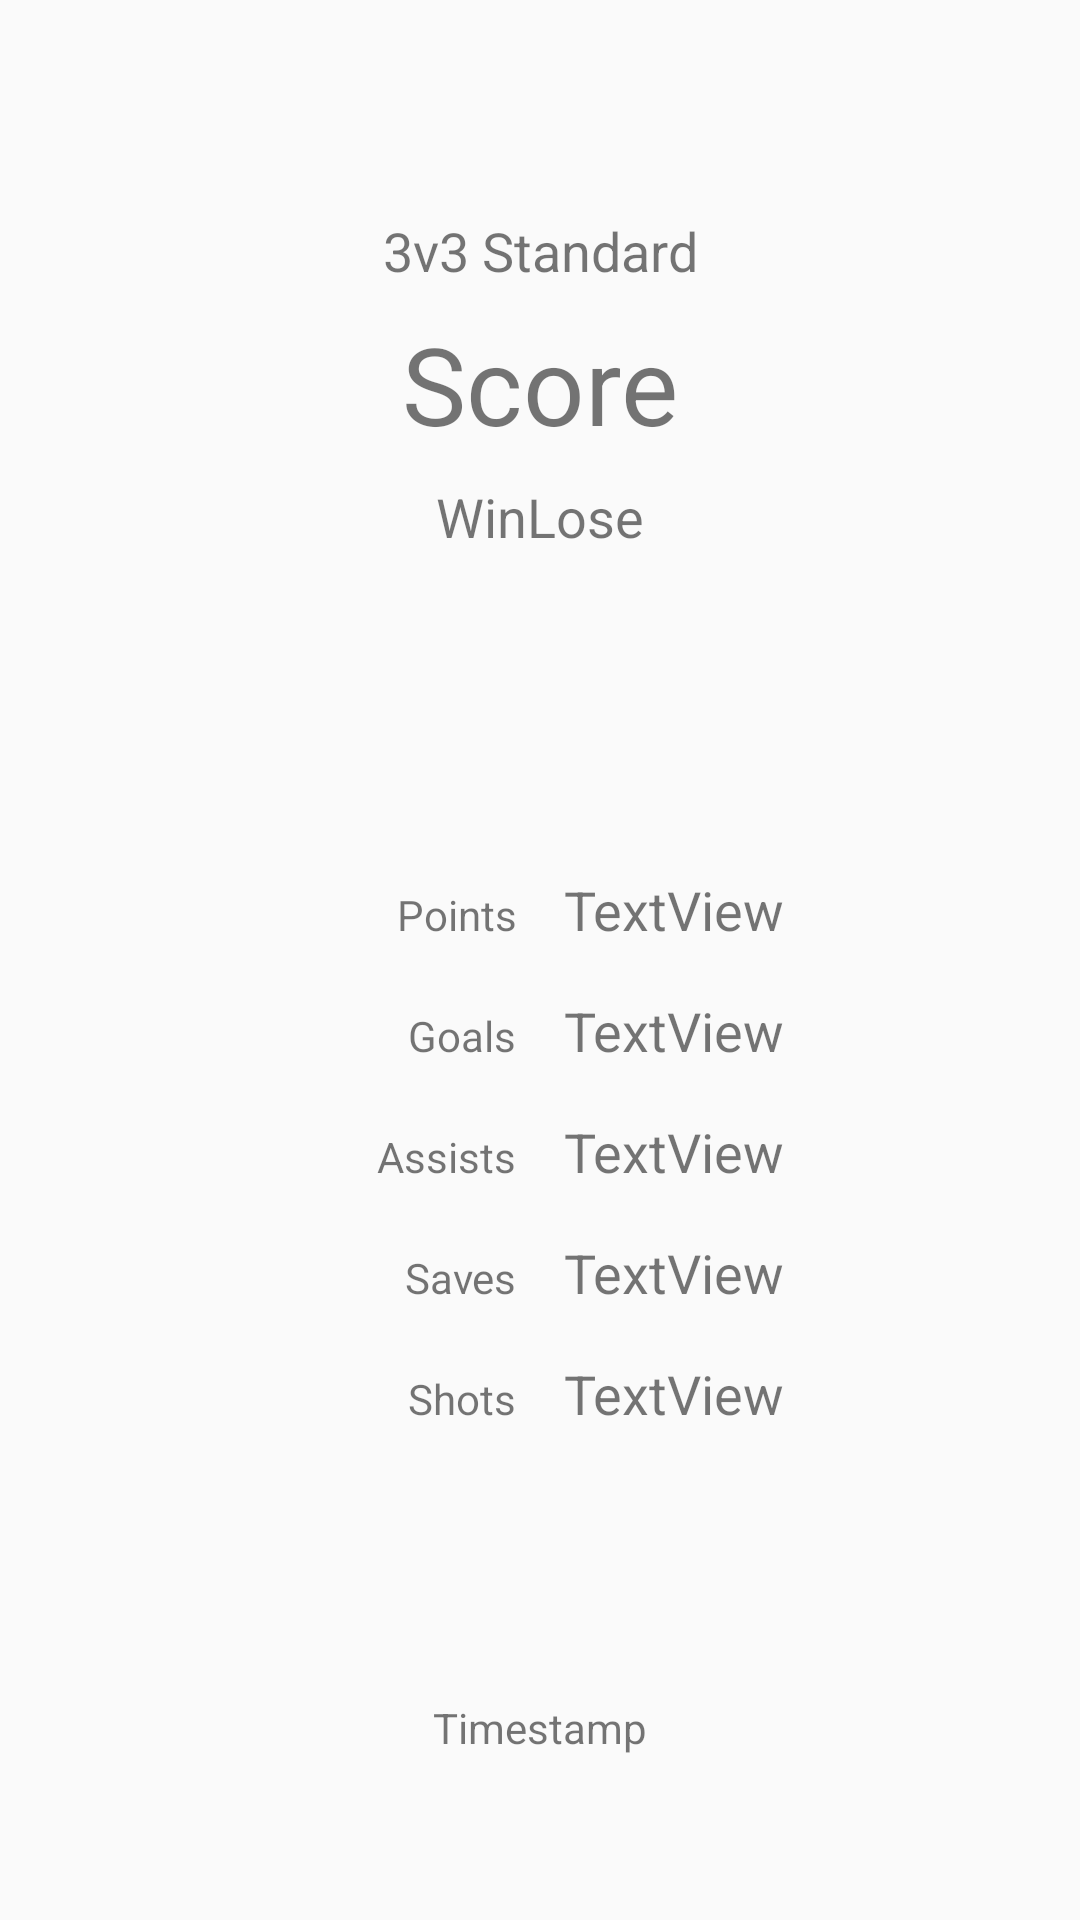

Write the Android layout XML for this screen, with the resource values it uses.
<!-- AndroidManifest.xml: application theme AppTheme -->
<!-- res/layout/activity_match_view.xml -->
<?xml version="1.0dp" encoding="utf-8"?>
<androidx.constraintlayout.widget.ConstraintLayout xmlns:android="http://schemas.android.com/apk/res/android"
    xmlns:app="http://schemas.android.com/apk/res-auto"
    xmlns:tools="http://schemas.android.com/tools"
    android:layout_width="match_parent"
    android:layout_height="match_parent"
    tools:context=".MatchViewActivity">


    <LinearLayout
        android:layout_width="match_parent"
        android:layout_height="match_parent"
        android:orientation="vertical">

        <LinearLayout
            android:id="@+id/linearLayout2"
            android:layout_width="match_parent"
            android:layout_height="0dp"
            android:layout_weight="2"
            android:gravity="center"
            android:orientation="vertical">

            <TextView
                android:id="@+id/modeView"
                android:layout_width="match_parent"
                android:layout_height="wrap_content"
                android:layout_marginBottom="8dp"
                android:gravity="center"
                android:text="3v3 Standard"
                android:textSize="18sp" />

            <TextView
                android:id="@+id/scoreView"
                android:layout_width="match_parent"
                android:layout_height="wrap_content"
                android:layout_marginBottom="8dp"
                android:gravity="center"
                android:text="Score"
                android:textSize="36sp" />

            <TextView
                android:id="@+id/resultView"
                android:layout_width="match_parent"
                android:layout_height="wrap_content"
                android:gravity="center"
                android:text="WinLose"
                android:textSize="18sp" />
        </LinearLayout>

        <LinearLayout
            android:id="@+id/linearLayout4"
            android:layout_width="match_parent"
            android:layout_height="0dp"
            android:layout_weight="2"
            android:gravity="center"
            android:orientation="vertical">

            <LinearLayout
                android:layout_width="match_parent"
                android:layout_height="wrap_content"
                android:orientation="horizontal">

                <TextView
                    android:id="@+id/textView27"
                    android:layout_width="0dp"
                    android:layout_height="wrap_content"
                    android:layout_marginBottom="16dp"
                    android:layout_weight="1"
                    android:gravity="right"
                    android:paddingRight="8dp"
                    android:text="@string/points" />

                <TextView
                    android:id="@+id/pointsView"
                    android:layout_width="0dp"
                    android:layout_height="wrap_content"
                    android:layout_marginBottom="16dp"
                    android:layout_weight="1"
                    android:paddingLeft="8dp"
                    android:text="TextView"
                    android:textSize="18sp" />
            </LinearLayout>

            <LinearLayout
                android:layout_width="match_parent"
                android:layout_height="wrap_content"
                android:orientation="horizontal">

                <TextView
                    android:id="@+id/textView21"
                    android:layout_width="0dp"
                    android:layout_height="wrap_content"
                    android:layout_marginBottom="16dp"
                    android:layout_weight="1"
                    android:gravity="right"
                    android:paddingRight="8dp"
                    android:text="@string/goals" />

                <TextView
                    android:id="@+id/goalsView"
                    android:layout_width="0dp"
                    android:layout_height="wrap_content"
                    android:layout_marginBottom="16dp"
                    android:layout_weight="1"
                    android:paddingLeft="8dp"
                    android:text="TextView"
                    android:textSize="18sp" />
            </LinearLayout>

            <LinearLayout
                android:layout_width="match_parent"
                android:layout_height="wrap_content"
                android:orientation="horizontal">

                <TextView
                    android:id="@+id/textView25"
                    android:layout_width="0dp"
                    android:layout_height="wrap_content"
                    android:layout_marginBottom="16dp"
                    android:layout_weight="1"
                    android:gravity="right"
                    android:paddingRight="8dp"
                    android:text="@string/assists" />

                <TextView
                    android:id="@+id/assistsView"
                    android:layout_width="0dp"
                    android:layout_height="wrap_content"
                    android:layout_marginBottom="16dp"
                    android:layout_weight="1"
                    android:paddingLeft="8dp"
                    android:text="TextView"
                    android:textSize="18sp" />
            </LinearLayout>

            <LinearLayout
                android:id="@+id/linearLayout3"
                android:layout_width="match_parent"
                android:layout_height="wrap_content"
                android:orientation="horizontal">

                <TextView
                    android:id="@+id/textView8"
                    android:layout_width="0dp"
                    android:layout_height="wrap_content"
                    android:layout_marginBottom="16dp"
                    android:layout_weight="1"
                    android:gravity="right"
                    android:paddingRight="8dp"
                    android:text="@string/saves" />

                <TextView
                    android:id="@+id/savesView"
                    android:layout_width="0dp"
                    android:layout_height="wrap_content"
                    android:layout_marginBottom="16dp"
                    android:layout_weight="1"
                    android:paddingLeft="8dp"
                    android:text="TextView"
                    android:textSize="18sp" />

            </LinearLayout>

            <LinearLayout
                android:layout_width="match_parent"
                android:layout_height="wrap_content"
                android:orientation="horizontal">

                <TextView
                    android:id="@+id/textView23"
                    android:layout_width="0dp"
                    android:layout_height="wrap_content"
                    android:layout_weight="1"
                    android:gravity="right"
                    android:paddingRight="8dp"
                    android:text="@string/shots" />

                <TextView
                    android:id="@+id/shotsView"
                    android:layout_width="0dp"
                    android:layout_height="wrap_content"
                    android:layout_weight="1"
                    android:paddingLeft="8dp"
                    android:text="TextView"
                    android:textSize="18sp" />
            </LinearLayout>
        </LinearLayout>

        <TextView
            android:id="@+id/timeView"
            android:layout_width="match_parent"
            android:layout_height="0dp"
            android:layout_weight="1"
            android:gravity="center"
            android:text="Timestamp" />
    </LinearLayout>

</androidx.constraintlayout.widget.ConstraintLayout>
<!-- resources referenced by this layout -->
<resources>
  <string name="assists">Assists</string>
  <string name="goals">Goals</string>
  <string name="points">Points</string>
  <string name="saves">Saves</string>
  <string name="shots">Shots</string>
  <style name="AppTheme" parent="Theme.AppCompat.Light.DarkActionBar">
          
          <item name="colorPrimary">@color/colorPrimary</item>
          <item name="colorPrimaryDark">@color/colorPrimaryDark</item>
          <item name="colorAccent">@color/colorAccent</item>
          <item name="android:textColorPrimary">@color/dark</item>
          <item name="android:textColorSecondary">@color/darkGrey</item>
          <item name="android:windowAnimationStyle">@null</item>
          <item name="actionOverflowMenuStyle">@style/OverflowMenuStyle</item>
  
      </style>
  <color name="colorPrimary">#0C88FC</color>
  <color name="colorPrimaryDark">#0A6ECC</color>
  <color name="colorAccent">#FC7C0C</color>
  <color name="dark">#2A2A2A</color>
  <color name="darkGrey">#505050</color>
  <style name="OverflowMenuStyle" parent="Widget.AppCompat.PopupMenu.Overflow">
          <item name="android:dropDownHorizontalOffset">-24dp</item>
  
      </style>
</resources>
